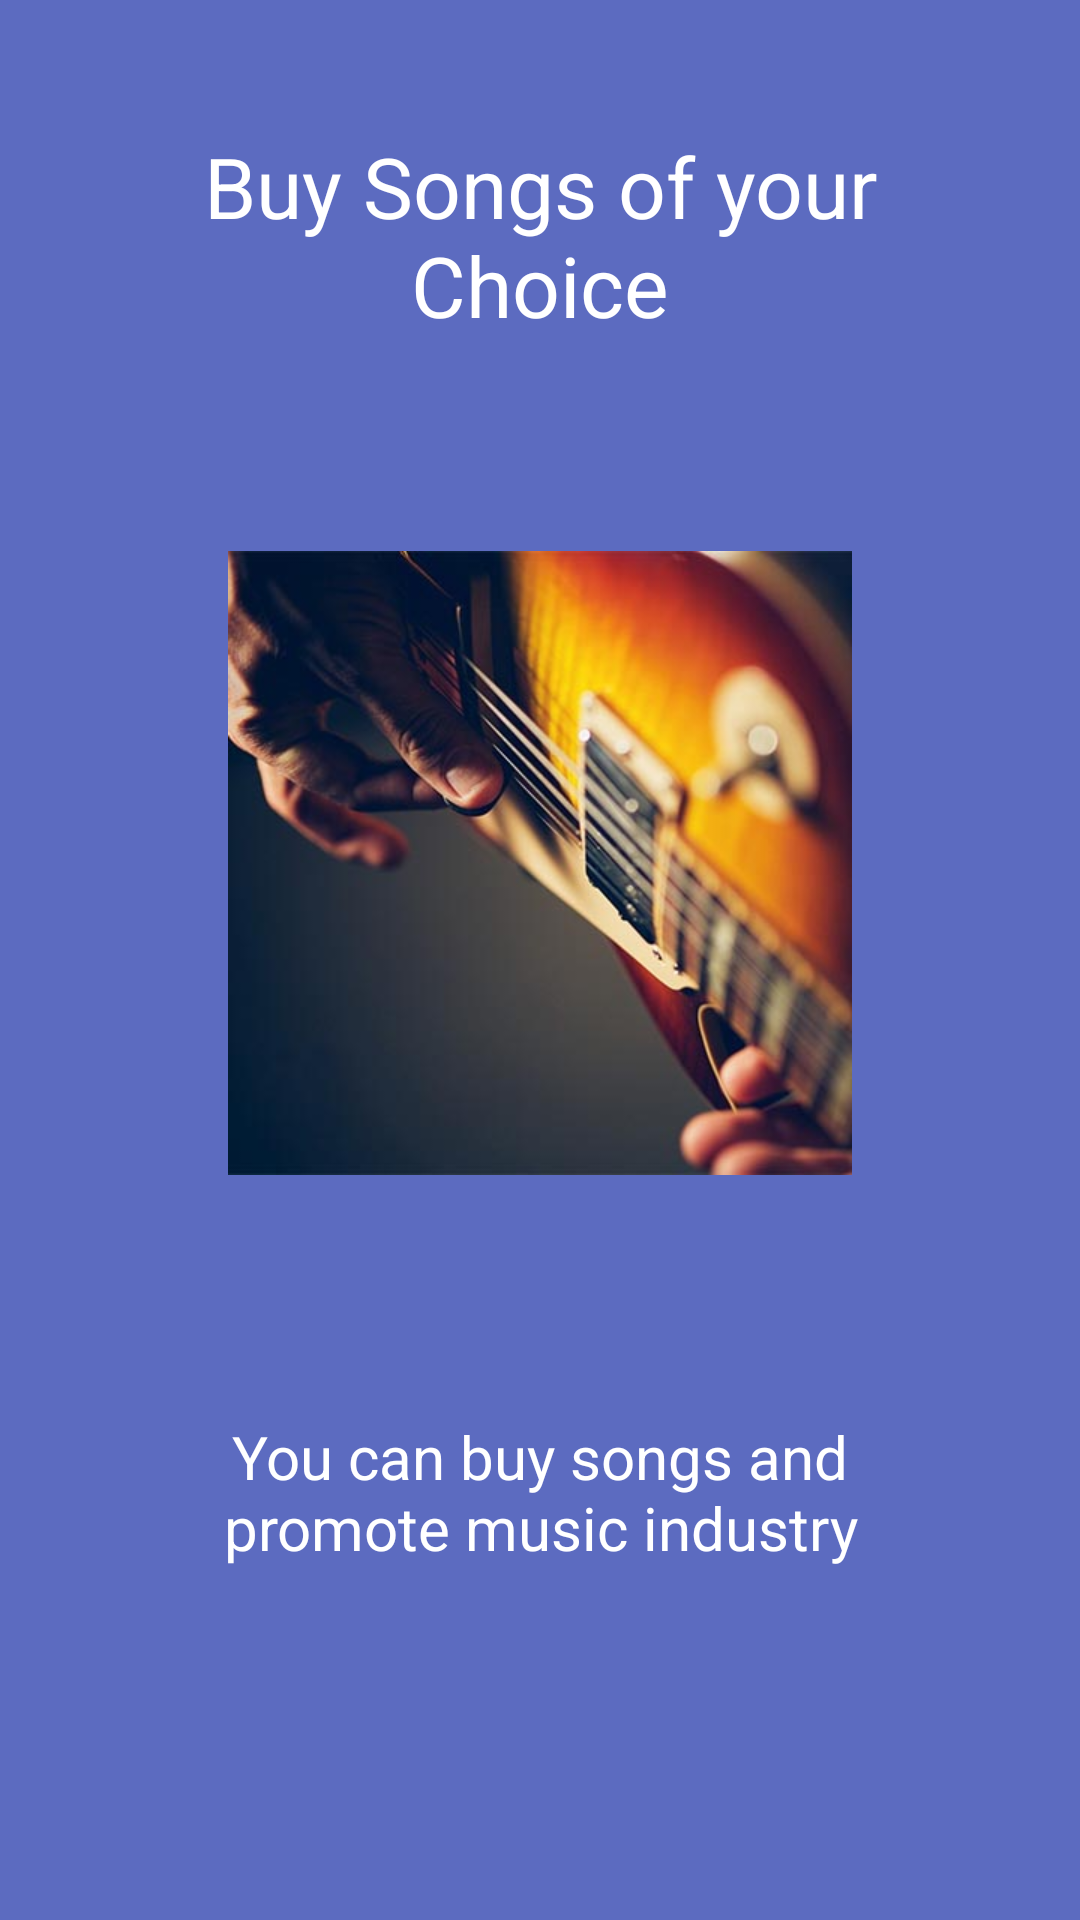

Layout XML and referenced resources for this Android screen:
<!-- AndroidManifest.xml: application theme AppTheme -->
<!-- res/layout/intro3.xml -->
<?xml version="1.0" encoding="utf-8"?>
<LinearLayout xmlns:android="http://schemas.android.com/apk/res/android"
    android:orientation="vertical" android:layout_width="match_parent"
    android:layout_height="match_parent"
    android:background="#5C6BC0"
    android:layout_weight="10"
    android:id="@+id/main">

    <TextView
        android:layout_width="wrap_content"
        android:layout_height="0dp"
        android:layout_gravity="center"
        android:gravity="center"
        android:paddingLeft="32dp"
        android:layout_weight="3"
        android:fontFamily="sans-serif-thin"
        android:textColor="#ffffff"
        android:paddingRight="32dp"
        android:textSize="28sp"
        android:textStyle="bold"
        android:text="Buy Songs of your Choice"/>

    <LinearLayout
        android:layout_width="fill_parent"
        android:layout_height="0dp"
        android:orientation="vertical"
        android:gravity="center"
        android:layout_weight="5">

        <ImageView
            android:layout_width="wrap_content"
            android:layout_height="wrap_content"
            android:layout_gravity="center"
            android:paddingLeft="16dp"
            android:paddingRight="16dp"

            android:src="@drawable/music4"/>
    </LinearLayout>
    <TextView
        android:layout_width="wrap_content"
        android:layout_height="0dp"
        android:layout_weight="3"
        android:layout_gravity="center"
        android:gravity="center"
        android:textColor="#ffffff"
        android:paddingLeft="64dp"
        android:paddingRight="64dp"
        android:textSize="20sp"
        android:text="You can buy songs and promote music industry"/>
    <TextView
        android:layout_width="fill_parent"
        android:layout_height="64dp" />
</LinearLayout>
<!-- resources referenced by this layout -->
<resources>
  <!-- drawable music4: jpg bitmap (drawable-xhdpi, 44129 bytes) -->
  <style name="AppTheme" parent="AppTheme.Base">
          
      </style>
  <style name="AppTheme.Base" parent="Theme.AppCompat.Light.NoActionBar">
  
          <item name="colorPrimary">@color/primaryColor</item>
          <item name="colorPrimaryDark">@color/primaryColorDark</item>
          <item name="colorAccent">@color/accentColor</item>
  
  
      </style>
  <color name="primaryColor">#3F51B5</color>
  <color name="primaryColorDark">#c31c13</color>
  <color name="accentColor">#ffffff</color>
</resources>
